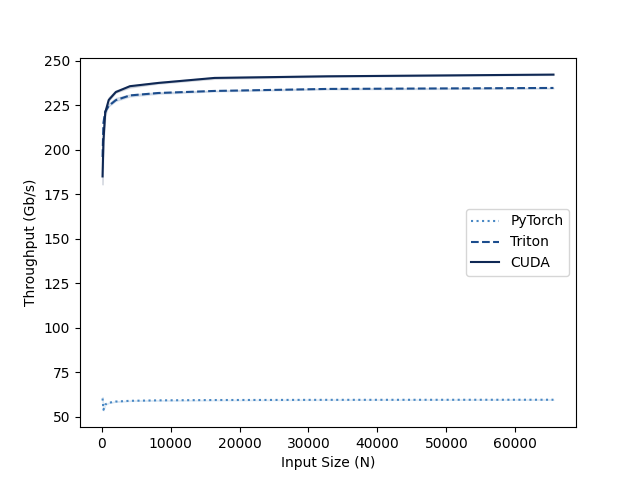

The file beside this chart, header and first rows:
N, PyTorch, Triton, CUDA
128, 60.22, 195.9, 185
256, 53.88, 215, 204.8
512, 56.86, 221.4, 220.8
1024, 57.84, 224.6, 228
2048, 58.51, 227.9, 232.4
4096, 58.92, 230.5, 235.7
8192, 59.19, 231.9, 237.5
16384, 59.36, 233, 240.4
32768, 59.47, 234.2, 241.3
65536, 59.53, 234.7, 242.2
